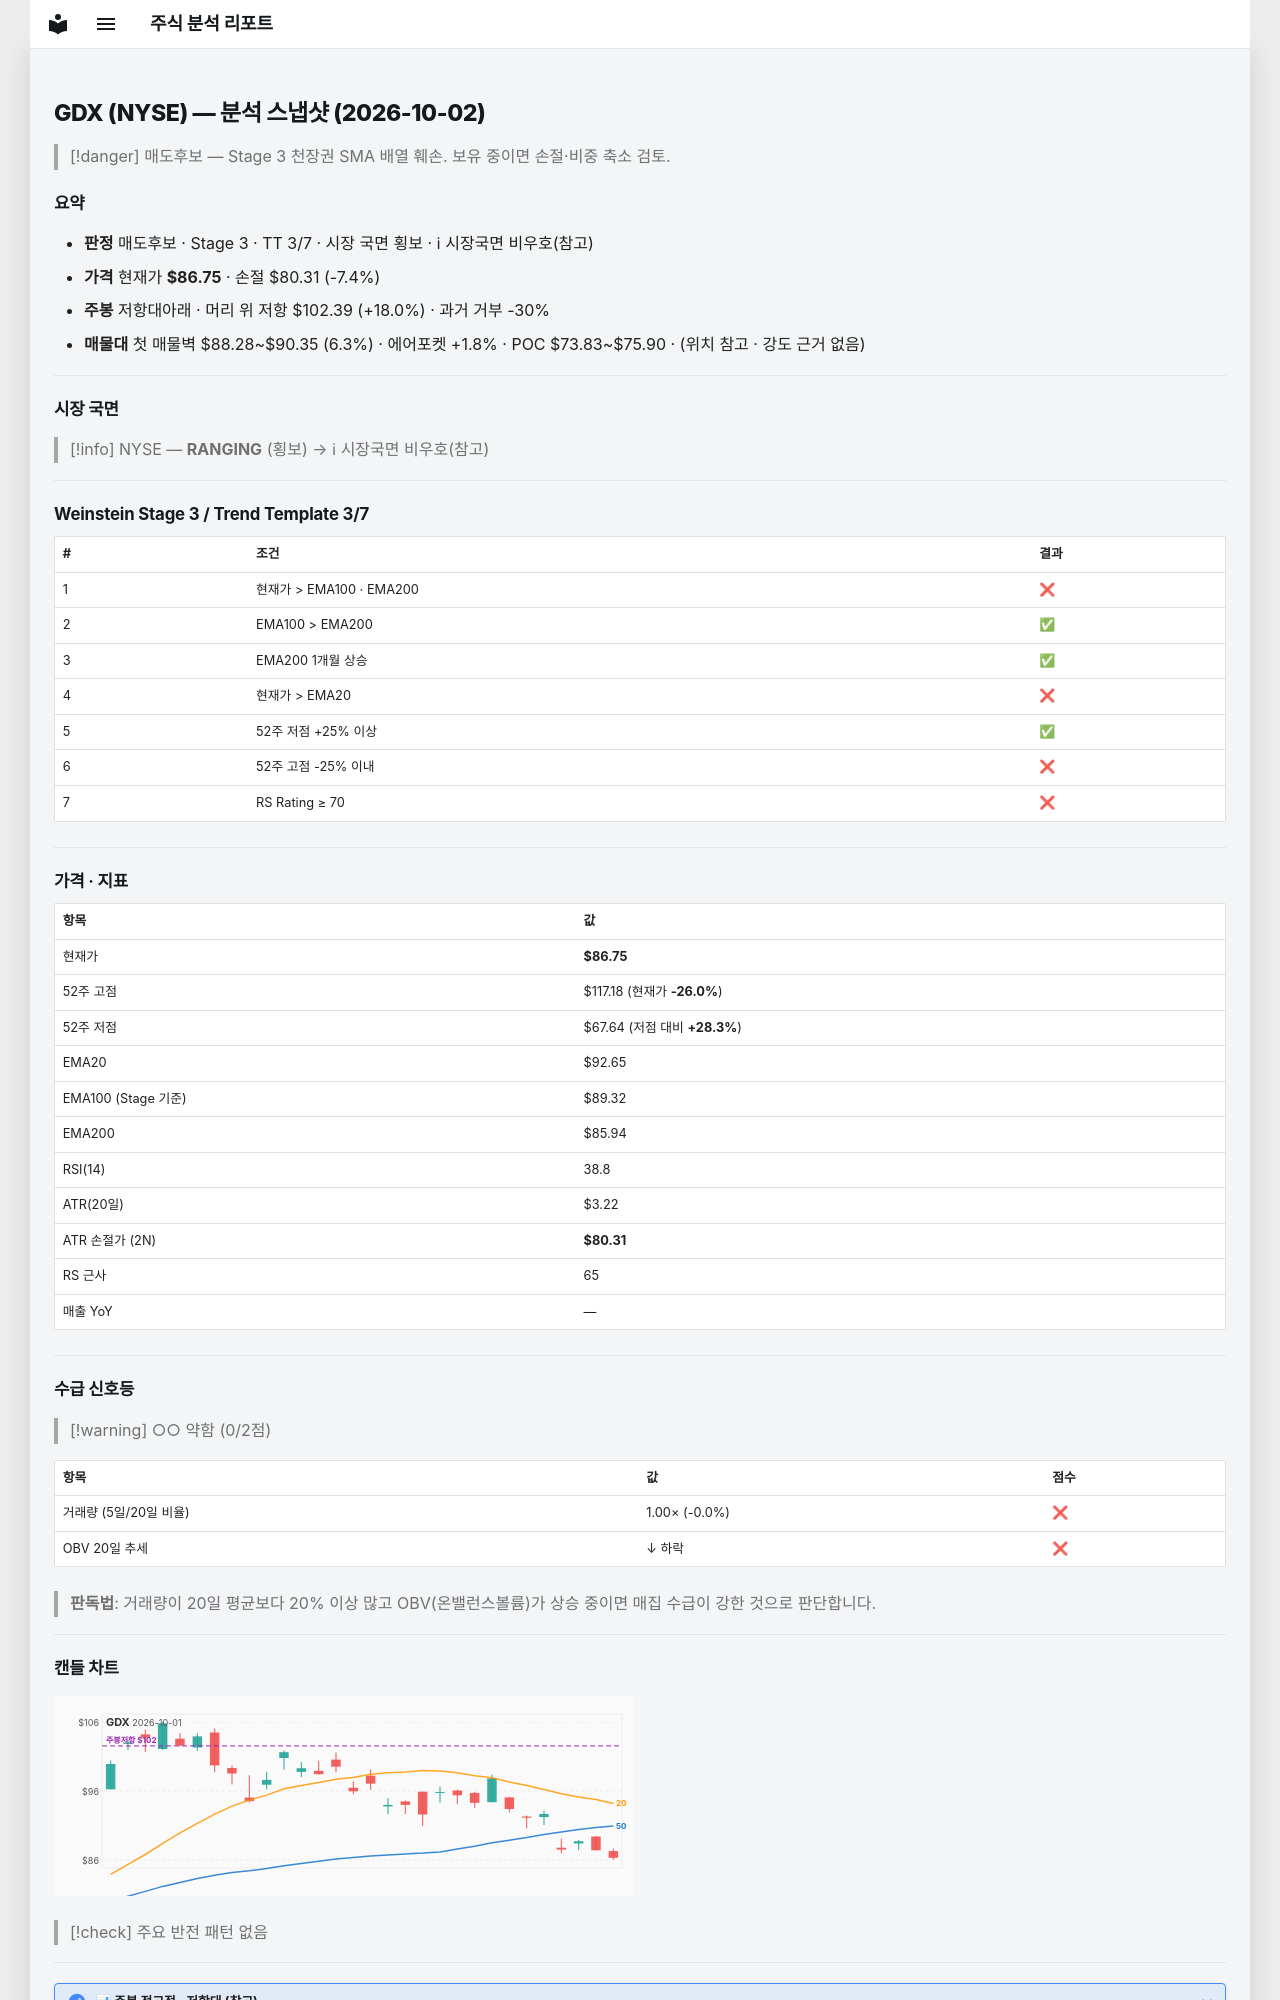

repository: soloandco/stock-reports · page: snapshots/GDX-2026-10-02/index.html · generator: mkdocs

---
type: analysis-snapshot
title: GDX 분석 스냅샷
ticker: GDX
market: NYSE
created: 2026-10-02
updated: 2026-10-02
bar-date: 2026-10-01
verdict: 매도후보
real-rr: 2.43
sma50-gap-pct: -6.4
weekly-position: 저항대아래
weekly-overhead-price: 102.39
weekly-overhead-pct: 18.0
stage: 3
trend-template-score: 3
tt-max: 7
ma-set: ema-20-100-200
price: 86.75
stop-price: 80.30834853325021
market-regime: RANGING
supply-demand-score: 0/2
supply-demand-label: 약함
status: tracking
tags:
  - stock-agent
  - watchlist
  - GDX
  - analysis
related:
  - "[[analysis-template]]"
---

# GDX (NYSE) — 분석 스냅샷 (2026-10-02)

> [!danger] 매도후보 — Stage 3 천장권
> SMA 배열 훼손. 보유 중이면 손절·비중 축소 검토.

## 요약

- **판정** 매도후보 · Stage 3 · TT 3/7 · 시장 국면 횡보 · ℹ 시장국면 비우호(참고)
- **가격** 현재가 **$86.75** · 손절 $80.31 (-7.4%)
- **주봉** 저항대아래 · 머리 위 저항 $102.39 (+18.0%) · 과거 거부 -30%
- **매물대** 첫 매물벽 $88.28~$90.35 (6.3%) · 에어포켓 +1.8% · POC $73.83~$75.90 · (위치 참고 · 강도 근거 없음)

---

## 시장 국면

> [!info] NYSE — **RANGING** (횡보) → ℹ 시장국면 비우호(참고)

---

## Weinstein Stage 3 / Trend Template 3/7

| # | 조건 | 결과 |
|---|------|------|
| 1 | 현재가 > EMA100 · EMA200 | ❌ |
| 2 | EMA100 > EMA200 | ✅ |
| 3 | EMA200 1개월 상승 | ✅ |
| 4 | 현재가 > EMA20 | ❌ |
| 5 | 52주 저점 +25% 이상 | ✅ |
| 6 | 52주 고점 -25% 이내 | ❌ |
| 7 | RS Rating ≥ 70 | ❌ |

---

## 가격 · 지표

| 항목 | 값 |
|------|---|
| 현재가 | **$86.75** |
| 52주 고점 | $117.18 (현재가 **-26.0%**) |
| 52주 저점 | $67.64 (저점 대비 **+28.3%**) |
| EMA20 | $92.65 |
| EMA100 (Stage 기준) | $89.32 |
| EMA200 | $85.94 |
| RSI(14) | 38.8 |
| ATR(20일) | $3.22 |
| ATR 손절가 (2N) | **$80.31** |
| RS 근사 | 65 |
| 매출 YoY | — |

---
## 수급 신호등

> [!warning] ○○ 약함 (0/2점)

| 항목 | 값 | 점수 |
|------|------|------|
| 거래량 (5일/20일 비율) | 1.00× (-0.0%) | ❌ |
| OBV 20일 추세 | ↓ 하락 | ❌ |

> **판독법**: 거래량이 20일 평균보다 20% 이상 많고 OBV(온밸런스볼륨)가 상승 중이면 매집 수급이 강한 것으로 판단합니다.

---
